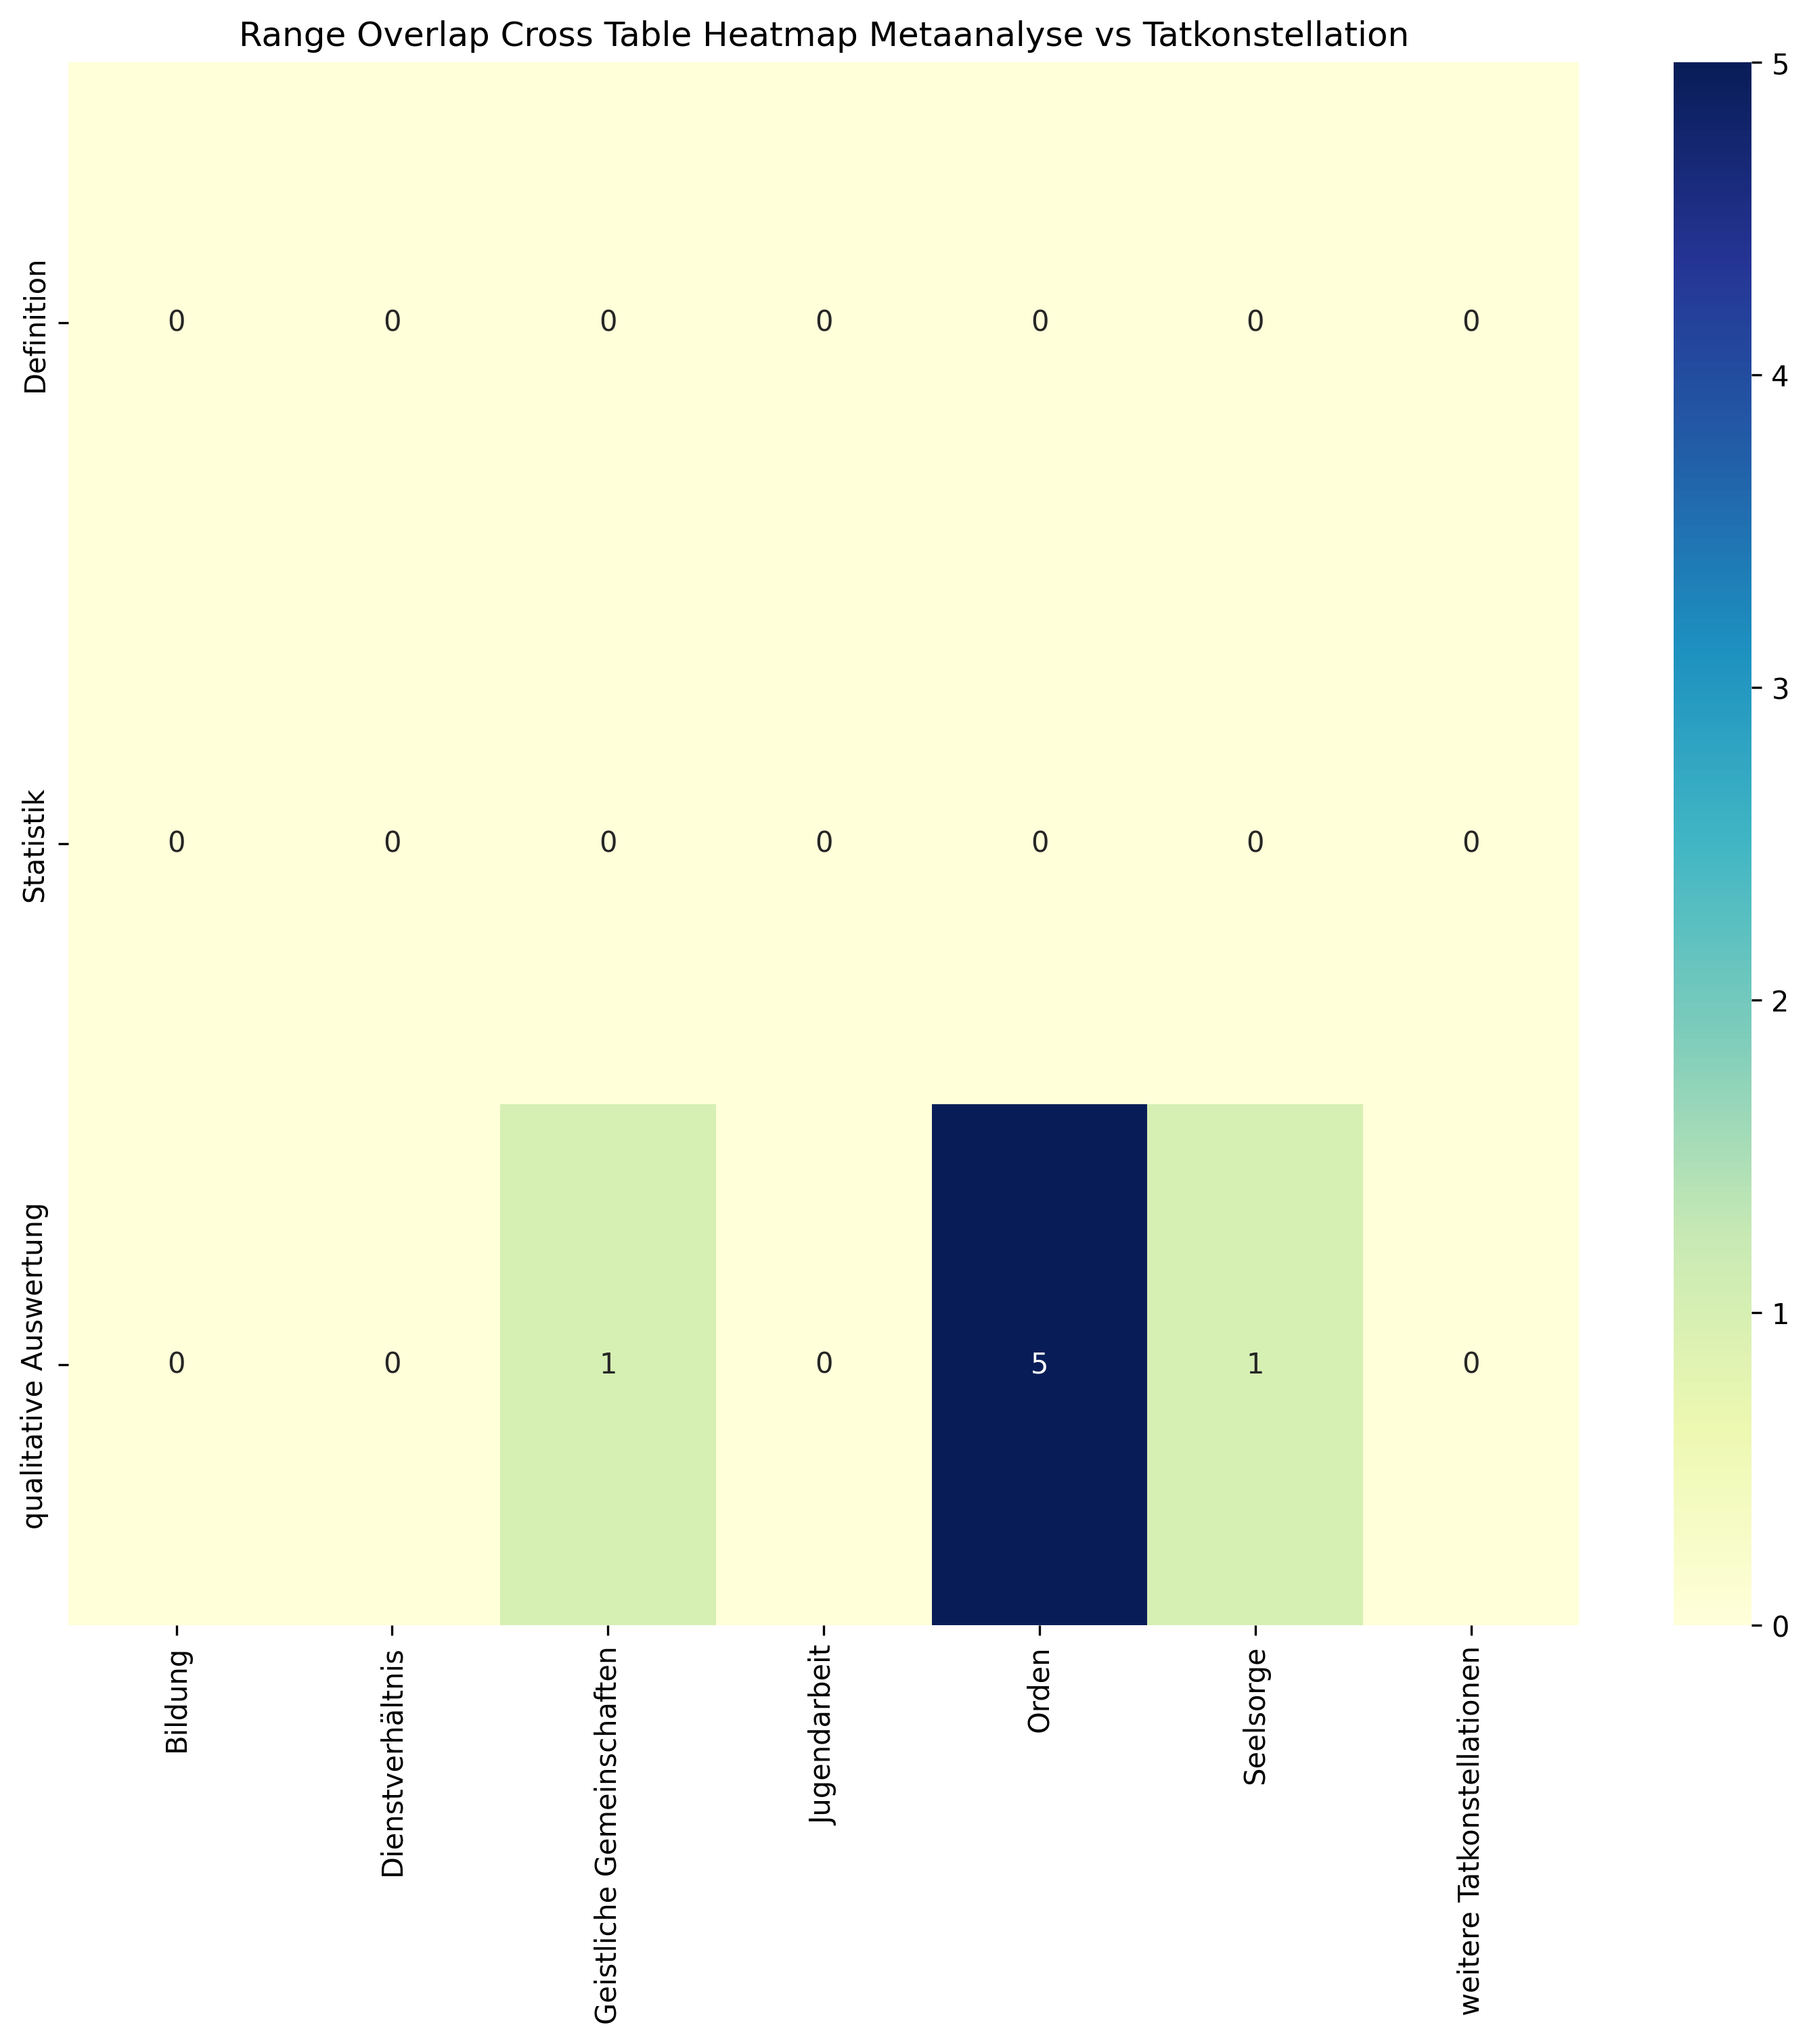

Data behind this chart, as committed beside it:
, Bildung, Dienstverhältnis, Geistliche Gemeinschaften, Jugendarbeit, Orden, Seelsorge, weitere Tatkonstellationen, Sum
Definition, 0, 0, 0, 0, 0, 0, 0, 0
Statistik, 0, 0, 0, 0, 0, 0, 0, 0
qualitative Auswertung, 0, 0, 1, 0, 5, 1, 0, 7
Sum, 0, 0, 1, 0, 5, 1, 0, 7
